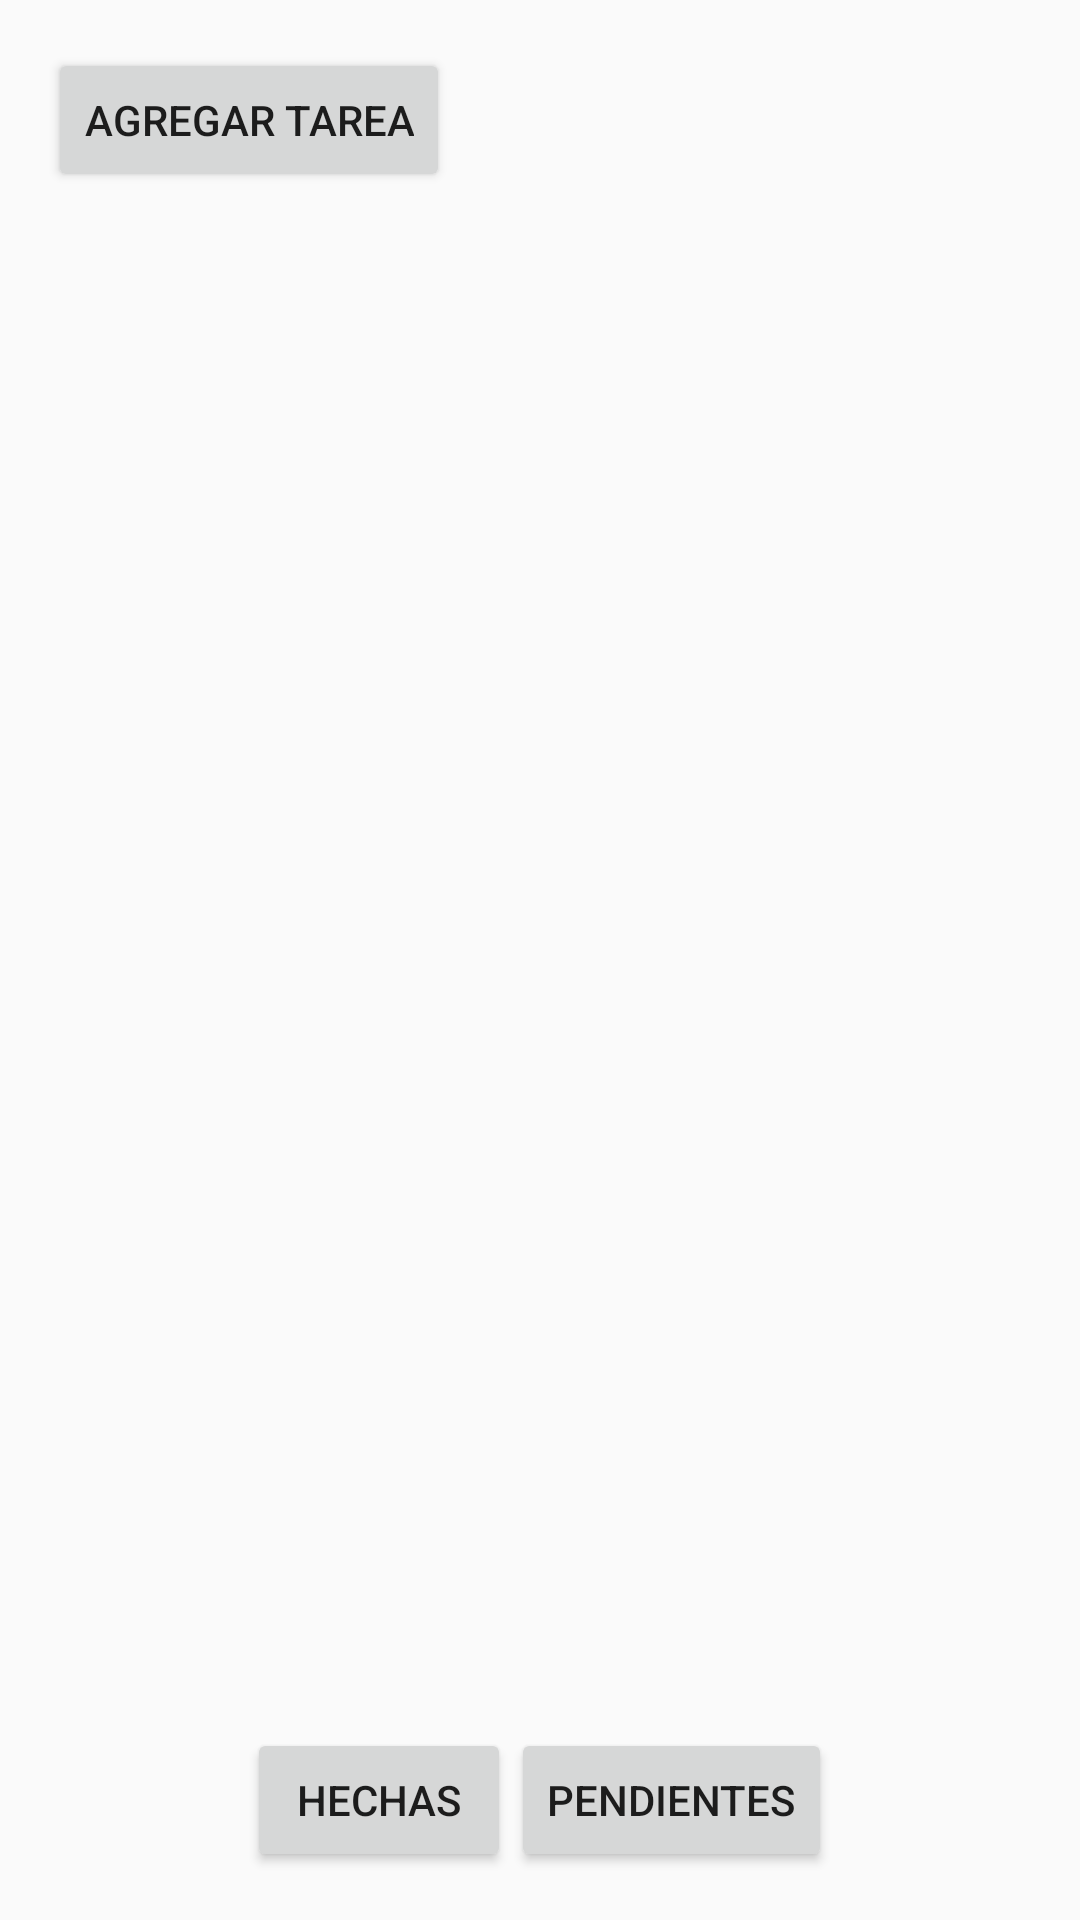

Reconstruct the res/layout file that produces this screen, plus the resources it refers to.
<!-- AndroidManifest.xml: application theme Theme.MisTareas3 -->
<!-- res/layout/activity_listado.xml -->
<?xml version="1.0" encoding="utf-8"?>
<LinearLayout xmlns:android="http://schemas.android.com/apk/res/android"
    android:layout_width="match_parent"
    android:layout_height="match_parent"
    android:orientation="vertical"
    android:padding="16dp">

    <Button
        android:id="@+id/btnAgregar"
        android:layout_width="wrap_content"
        android:layout_height="wrap_content"
        android:text="Agregar Tarea" />

    <androidx.recyclerview.widget.RecyclerView
        android:id="@+id/recyclerView"
        android:layout_width="match_parent"
        android:layout_height="0dp"
        android:layout_weight="1" />

    <LinearLayout
        android:layout_width="match_parent"
        android:layout_height="wrap_content"
        android:orientation="horizontal"
        android:gravity="center">

        <Button
            android:id="@+id/btnHechas"
            android:layout_width="wrap_content"
            android:layout_height="wrap_content"
            android:text="Hechas" />

        <Button
            android:id="@+id/btnPendientes"
            android:layout_width="wrap_content"
            android:layout_height="wrap_content"
            android:text="Pendientes" />
    </LinearLayout>
</LinearLayout>
<!-- resources referenced by this layout -->
<resources>
  <style name="Theme.MisTareas3" parent="Theme.AppCompat.Light.NoActionBar">
          
          <item name="colorPrimary">@color/purple_500</item>
          <item name="colorPrimaryDark">@color/purple_700</item>
          <item name="colorAccent">@color/teal_200</item>
      </style>
  <!-- not gathered from this repository: default colours our renderer supplied (Android Studio template values) -->
  <color name="purple_500">#FF6200EE</color>
  <color name="purple_700">#FF3700B3</color>
  <color name="teal_200">#FF03DAC5</color>
</resources>
